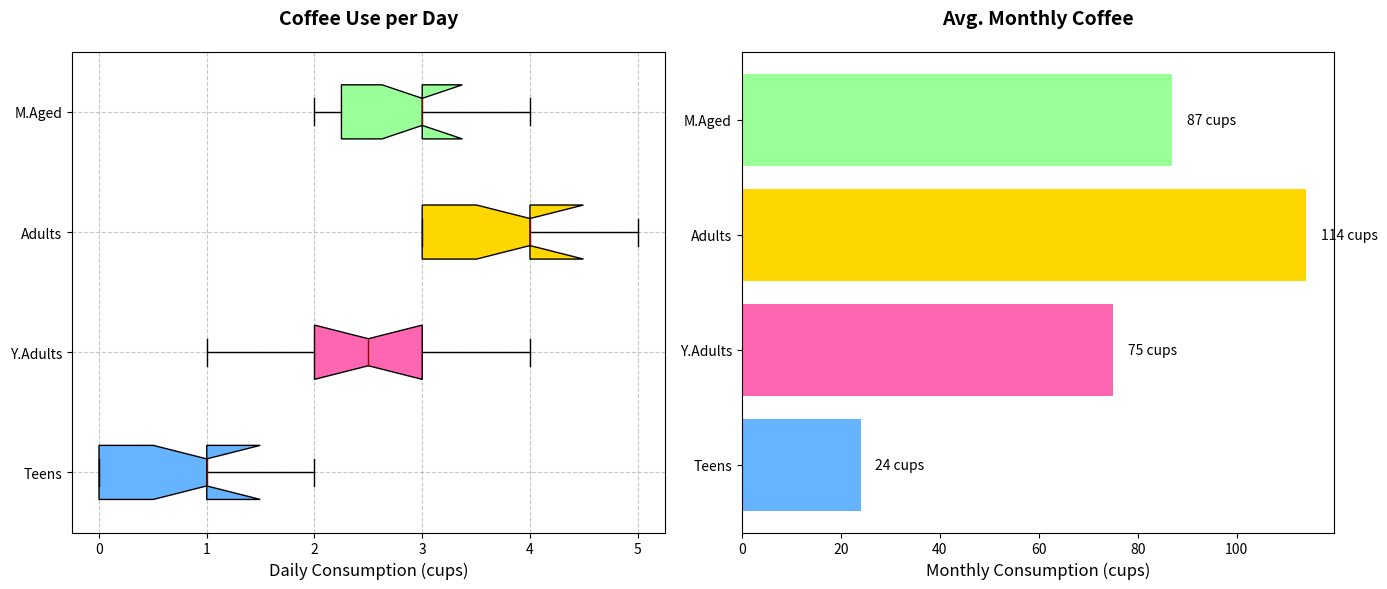

Write the Python code that produced this figure.
import matplotlib.pyplot as plt
import numpy as np

teens_coffee = [0, 1, 0, 2, 1, 0, 0, 1, 1, 2]
young_adults_coffee = [2, 3, 2, 1, 4, 2, 3, 2, 3, 3]
adults_coffee = [3, 4, 3, 5, 4, 3, 4, 3, 5, 4]
middle_aged_coffee = [2, 3, 3, 2, 4, 3, 2, 4, 3, 3]

monthly_avg_coffee = [np.mean(teens_coffee) * 30, np.mean(young_adults_coffee) * 30, 
                      np.mean(adults_coffee) * 30, np.mean(middle_aged_coffee) * 30]

coffee_data = [teens_coffee, young_adults_coffee, adults_coffee, middle_aged_coffee]
age_groups = ['Teens', 'Y.Adults', 'Adults', 'M.Aged']

fig, axes = plt.subplots(nrows=1, ncols=2, figsize=(14, 6))

boxes = axes[0].boxplot(coffee_data, vert=False, patch_artist=True, notch=True,
                        boxprops=dict(facecolor='#DAA520', color='black'),
                        whiskerprops=dict(color='black'),
                        capprops=dict(color='black'),
                        medianprops=dict(color='darkred'))

colors = ['#66B3FF', '#FF66B2', '#FFD700', '#99FF99']
for patch, color in zip(boxes['boxes'], colors):
    patch.set_facecolor(color)

axes[0].set_title("Coffee Use per Day", fontsize=14, weight='bold', pad=20)
axes[0].set_xlabel('Daily Consumption (cups)', fontsize=12)
axes[0].set_yticklabels(age_groups, fontsize=10)
axes[0].grid(True, linestyle='--', alpha=0.7)

bar_positions = np.arange(len(monthly_avg_coffee))
axes[1].barh(bar_positions, monthly_avg_coffee, color=colors)
axes[1].set_yticks(bar_positions)
axes[1].set_yticklabels(age_groups, fontsize=10)
axes[1].set_title("Avg. Monthly Coffee", fontsize=14, weight='bold', pad=20)
axes[1].set_xlabel('Monthly Consumption (cups)', fontsize=12)

for i, v in enumerate(monthly_avg_coffee):
    axes[1].text(v + 3, i, f"{int(v)} cups", color='black', va='center')

plt.tight_layout()
plt.show()
